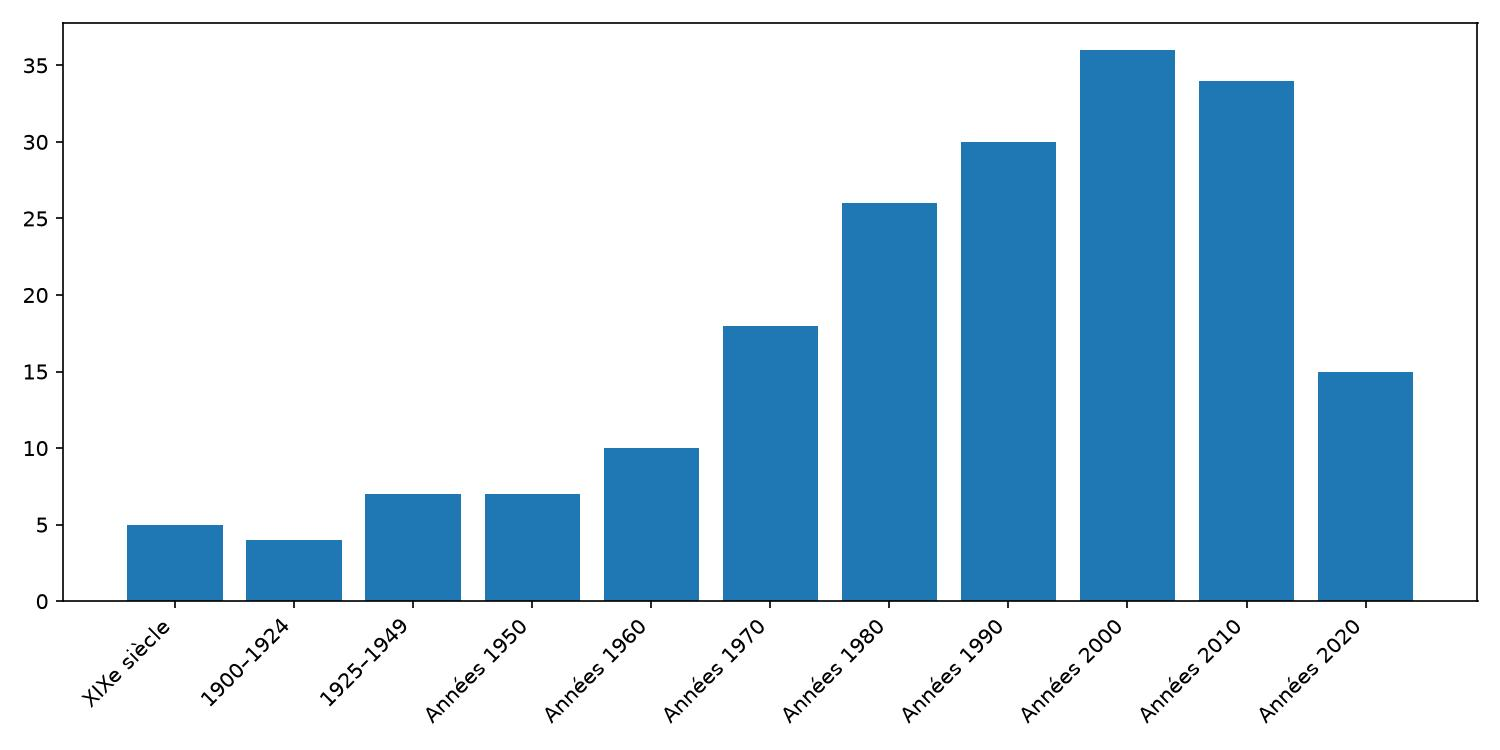

The table this chart was drawn from, first rows:
Période; Nombre
XIXe siècle; 5
1900–1924; 4
1925–1949; 7
Années 1950; 7
Années 1960; 10
Années 1970; 18
Années 1980; 26
Années 1990; 30
Années 2000; 36
Années 2010; 34
Années 2020; 15
